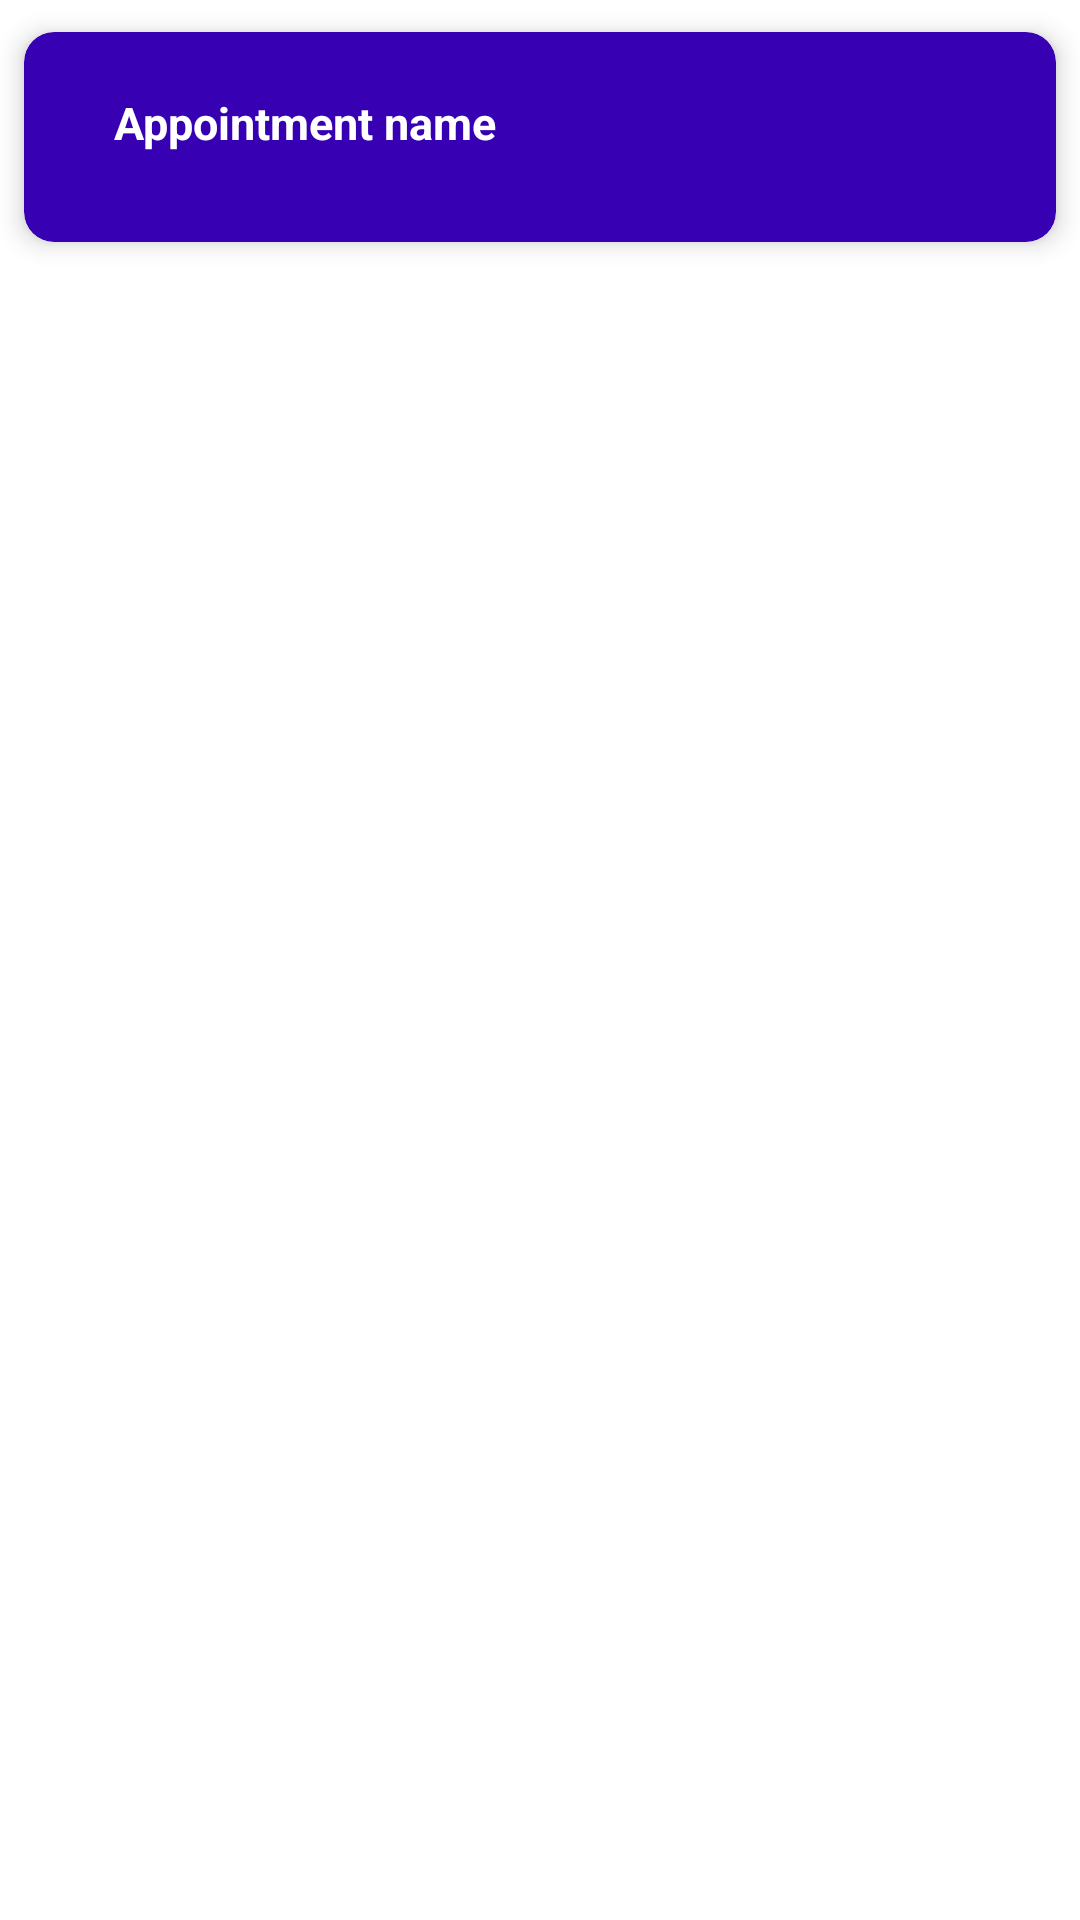

Reconstruct the res/layout file that produces this screen, plus the resources it refers to.
<!-- AndroidManifest.xml: application theme Theme.CourseDetails -->
<!-- res/layout/course_item.xml -->
<?xml version="1.0" encoding="utf-8"?>
<LinearLayout xmlns:android="http://schemas.android.com/apk/res/android"
    android:layout_width="match_parent"
    android:layout_height="wrap_content"
    xmlns:app="http://schemas.android.com/apk/res-auto">
    <LinearLayout
        android:layout_width="match_parent"
        android:layout_height="wrap_content">
        <LinearLayout
            android:id="@+id/llcoursename"
            android:layout_width="match_parent"
            android:layout_height="wrap_content">
            <androidx.cardview.widget.CardView

                android:layout_width="match_parent"
                android:layout_height="wrap_content"
                app:cardElevation="5dp"
                app:cardBackgroundColor="@color/purple_700"
                app:cardCornerRadius="10dp"
                app:cardUseCompatPadding="true"
                >
                <LinearLayout
                    android:orientation="vertical"
                    android:layout_width="match_parent"
                    android:layout_height="wrap_content">
                    <RelativeLayout
                        android:layout_width="match_parent"
                        android:layout_height="wrap_content">


                        <LinearLayout
                            android:padding="20dp"
                            android:layout_width="match_parent"
                            android:orientation="vertical"
                            android:layout_height="wrap_content">

                            <LinearLayout

                                android:layout_width="match_parent"
                                android:layout_height="wrap_content">
                                <LinearLayout
                                    android:orientation="vertical"
                                    android:layout_weight="4"
                                    android:layout_width="0dp"
                                    android:layout_height="wrap_content">

                                    <LinearLayout
                                        android:layout_marginLeft="10dp"
                                        android:layout_width="match_parent"
                                        android:layout_height="wrap_content">

                                        <TextView
                                            android:id="@+id/c_title"

                                            android:layout_width="wrap_content"
                                            android:layout_height="wrap_content"
                                            android:gravity="center"
                                            android:textStyle="bold"
                                            android:textSize="15dp"
                                            android:text="Appointment name"
                                            android:textColor="@color/white"
                                            />
                                    </LinearLayout>


                                </LinearLayout>
                                <LinearLayout
                                    android:orientation="vertical"
                                    android:layout_weight="1"
                                    android:layout_width="0dp"
                                    android:layout_height="wrap_content">

                                    <LinearLayout
                                     android:gravity="center"
                                        android:layout_width="match_parent"
                                        android:layout_height="wrap_content">

                                        <ImageView
                                            android:layout_width="30dp"
                                            android:layout_height="30dp"
                                            android:gravity="center"
                                            android:src="@drawable/ic_baseline_navigate_next_24"
                                            android:textColor="@color/white"
                                            app:tint="@color/white" />
                                    </LinearLayout>


                                </LinearLayout>
                            </LinearLayout>


                        </LinearLayout>

                    </RelativeLayout>
                </LinearLayout>
            </androidx.cardview.widget.CardView>
        </LinearLayout>

    </LinearLayout>
</LinearLayout>
<!-- resources referenced by this layout -->
<resources>
  <style name="Theme.CourseDetails" parent="Theme.MaterialComponents.DayNight.DarkActionBar">
          
          <item name="colorPrimary">@color/purple_500</item>
          <item name="colorPrimaryVariant">@color/purple_700</item>
          <item name="colorOnPrimary">@color/white</item>
          
          <item name="colorSecondary">@color/teal_200</item>
          <item name="colorSecondaryVariant">@color/teal_700</item>
          <item name="colorOnSecondary">@color/black</item>
          
          <item name="android:statusBarColor" tools:targetApi="l">?attr/colorPrimaryVariant</item>
          
      </style>
  <!-- not gathered from this repository: default colours our renderer supplied (Android Studio template values) -->
  <color name="purple_500">#FF6200EE</color>
  <color name="purple_700">#FF3700B3</color>
  <color name="teal_200">#FF03DAC5</color>
  <color name="teal_700">#FF018786</color>
  <color name="black">#FF000000</color>
  <color name="white">#FFFFFFFF</color>
</resources>
